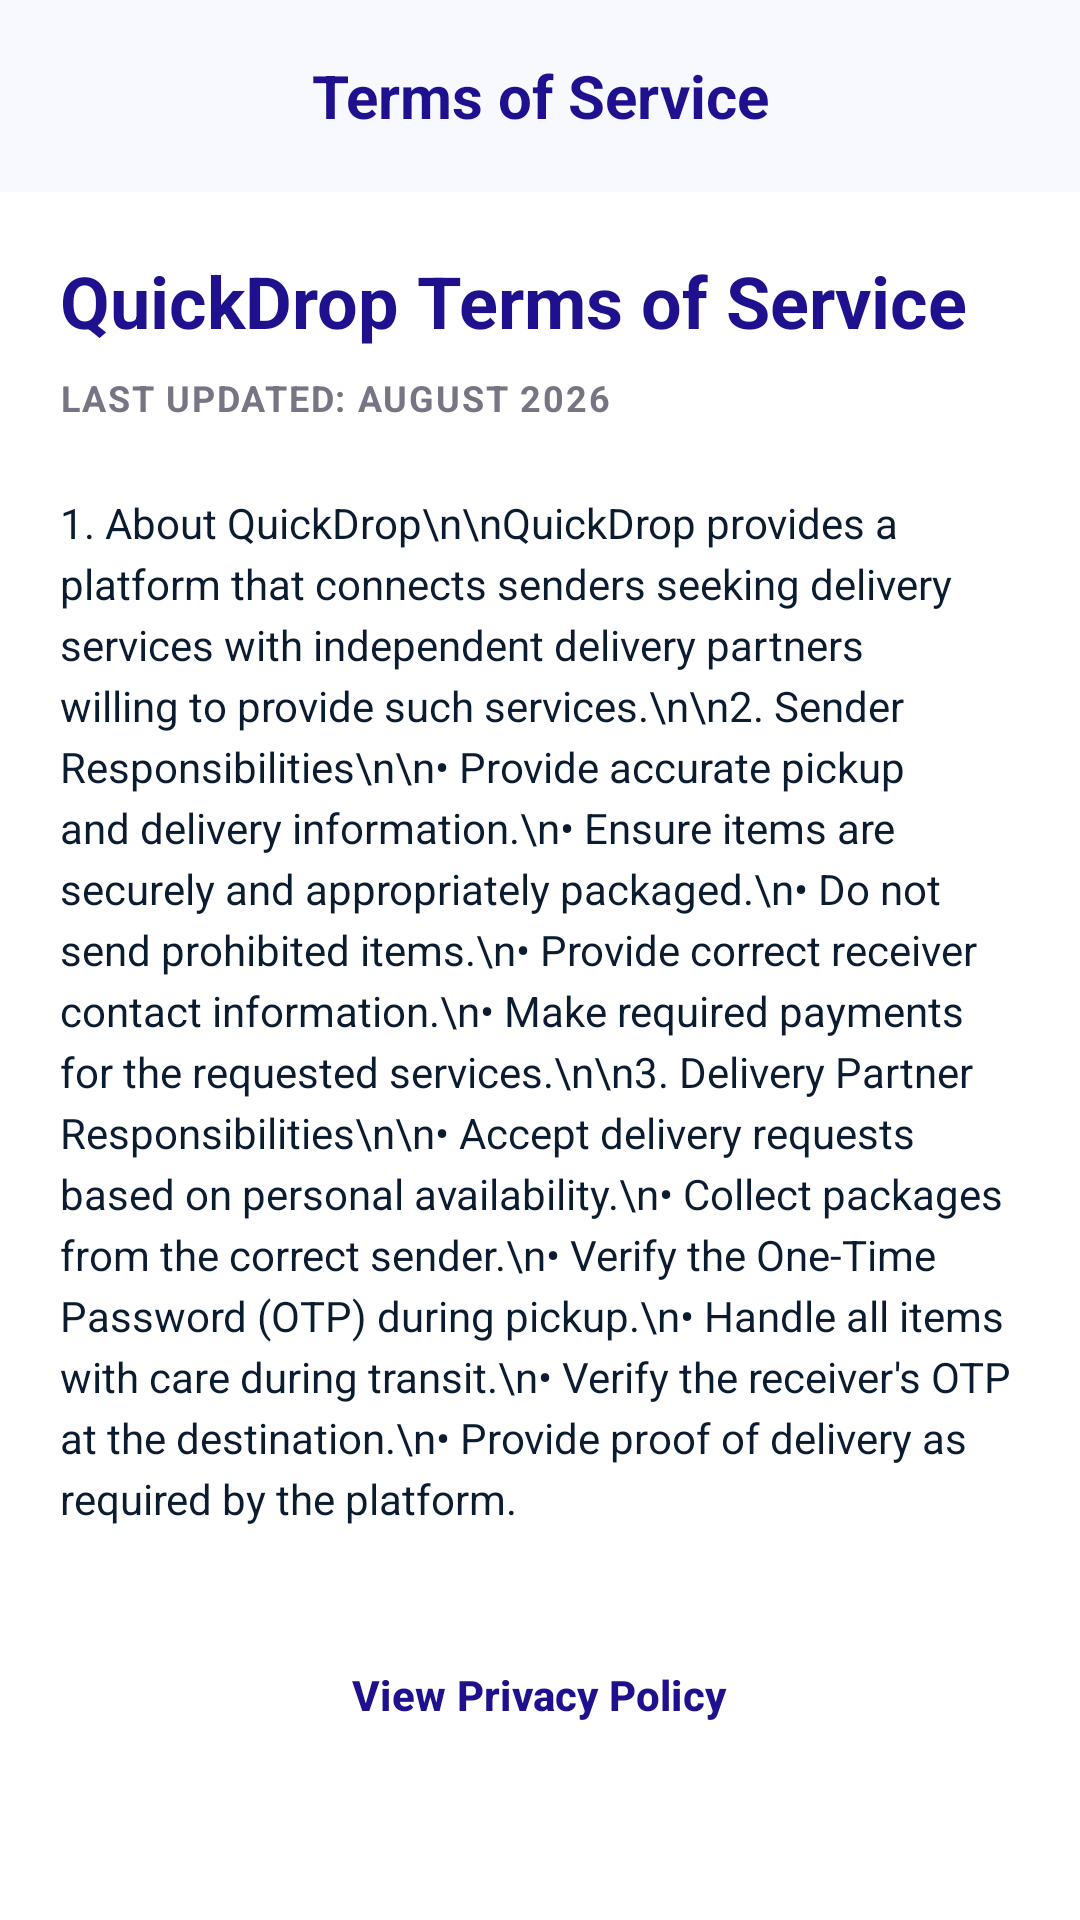

Here is an Android app screen rendered from its layout file. Give the layout XML and the strings, colors and styles it references.
<!-- AndroidManifest.xml: application theme Theme.Quick_Drop -->
<!-- res/layout/fragment_terms_of_service.xml -->
<?xml version="1.0" encoding="utf-8"?>
<androidx.constraintlayout.widget.ConstraintLayout xmlns:android="http://schemas.android.com/apk/res/android"
    xmlns:app="http://schemas.android.com/apk/res-auto"
    xmlns:tools="http://schemas.android.com/tools"
    android:layout_width="match_parent"
    android:layout_height="match_parent"
    android:background="@color/vf_background">

    <com.google.android.material.appbar.AppBarLayout
        android:id="@+id/appBar"
        android:layout_width="match_parent"
        android:layout_height="wrap_content"
        android:background="@color/vf_background"
        android:fitsSystemWindows="true"
        app:elevation="0dp"
        app:layout_constraintTop_toTopOf="parent">

        <androidx.appcompat.widget.Toolbar
            android:id="@+id/toolbar"
            android:layout_width="match_parent"
            android:layout_height="?attr/actionBarSize"
            app:navigationIcon="@drawable/ic_arrow_back"
            app:navigationIconTint="@color/vf_primary">

            <TextView
                style="@style/Stitch.Typography.TitleLarge"
                android:layout_width="wrap_content"
                android:layout_height="wrap_content"
                android:layout_gravity="center"
                android:text="Terms of Service"
                android:textColor="@color/vf_primary" />
        </androidx.appcompat.widget.Toolbar>
    </com.google.android.material.appbar.AppBarLayout>

    <androidx.core.widget.NestedScrollView
        android:layout_width="match_parent"
        android:layout_height="0dp"
        android:fillViewport="true"
        android:clipToPadding="false"
        android:background="@color/white"
        app:layout_constraintBottom_toBottomOf="parent"
        app:layout_constraintTop_toBottomOf="@id/appBar">

        <LinearLayout
            android:layout_width="match_parent"
            android:layout_height="wrap_content"
            android:orientation="vertical"
            android:padding="20dp"
            android:paddingBottom="24dp">

            <TextView
                style="@style/Stitch.Typography.HeadlineMedium"
                android:layout_width="wrap_content"
                android:layout_height="wrap_content"
                android:text="QuickDrop Terms of Service"
                android:textColor="@color/vf_primary" />

            <TextView
                style="@style/Stitch.Typography.LabelMedium"
                android:layout_width="wrap_content"
                android:layout_height="wrap_content"
                android:layout_marginTop="@dimen/stitch_sm"
                android:text="LAST UPDATED: AUGUST 2026" />

            <TextView
                style="@style/Stitch.Typography.BodyMedium"
                android:layout_width="match_parent"
                android:layout_height="wrap_content"
                android:layout_marginTop="@dimen/stitch_lg"
                android:text="1. About QuickDrop\n\nQuickDrop provides a platform that connects senders seeking delivery services with independent delivery partners willing to provide such services.\n\n2. Sender Responsibilities\n\n• Provide accurate pickup and delivery information.\n• Ensure items are securely and appropriately packaged.\n• Do not send prohibited items.\n• Provide correct receiver contact information.\n• Make required payments for the requested services.\n\n3. Delivery Partner Responsibilities\n\n• Accept delivery requests based on personal availability.\n• Collect packages from the correct sender.\n• Verify the One-Time Password (OTP) during pickup.\n• Handle all items with care during transit.\n• Verify the receiver's OTP at the destination.\n• Provide proof of delivery as required by the platform."
                android:textColor="@color/vf_on_surface"
                android:lineSpacingExtra="4dp" />

            <com.google.android.material.button.MaterialButton
                android:id="@+id/btnPrivacyPolicy"
                style="@style/Widget.Material3.Button.TextButton"
                android:layout_width="wrap_content"
                android:layout_height="wrap_content"
                android:layout_gravity="center_horizontal"
                android:layout_marginTop="@dimen/stitch_xl"
                android:text="View Privacy Policy"
                android:textColor="@color/vf_primary"
                android:textStyle="bold"
                app:icon="@drawable/ic_arrow_forward"
                app:iconGravity="textEnd"
                app:iconTint="@color/vf_primary" />

        </LinearLayout>
    </androidx.core.widget.NestedScrollView>

</androidx.constraintlayout.widget.ConstraintLayout>
<!-- resources referenced by this layout -->
<resources>
  <color name="vf_background">#f8f9ff</color>
  <color name="vf_on_surface">#0b1c30</color>
  <color name="vf_primary">#1f108e</color>
  <color name="white">#ffffff</color>
  <dimen name="stitch_lg">24dp</dimen>
  <dimen name="stitch_sm">8dp</dimen>
  <dimen name="stitch_xl">32dp</dimen>
  <style name="Stitch.Typography.BodyMedium">
          <item name="android:textSize">14sp</item>
          <item name="android:textColor">@color/vf_on_surface_variant</item>
      </style>
  <style name="Stitch.Typography.HeadlineMedium">
          <item name="android:textSize">24sp</item>
          <item name="android:textStyle">bold</item>
          <item name="android:textColor">@color/vf_on_background</item>
      </style>
  <style name="Stitch.Typography.LabelMedium">
          <item name="android:textSize">12sp</item>
          <item name="android:textStyle">bold</item>
          <item name="android:textAllCaps">true</item>
          <item name="android:textColor">@color/vf_outline</item>
          <item name="android:letterSpacing">0.05</item>
      </style>
  <style name="Stitch.Typography.TitleLarge">
          <item name="android:textSize">20sp</item>
          <item name="android:textStyle">bold</item>
          <item name="android:textColor">@color/vf_on_background</item>
      </style>
  <style name="Theme.Quick_Drop" parent="Base.Theme.Quick_Drop" />
  <color name="vf_on_surface_variant">#464553</color>
  <color name="vf_on_background">#0b1c30</color>
  <color name="vf_outline">#777584</color>
  <color name="vf_on_primary">#ffffff</color>
  <color name="vf_primary_container">#3730a3</color>
  <color name="vf_on_primary_container">#a9a7ff</color>
  <color name="vf_secondary">#006c49</color>
  <color name="vf_on_secondary">#ffffff</color>
  <color name="vf_secondary_container">#6cf8bb</color>
  <color name="vf_on_secondary_container">#00714d</color>
  <color name="vf_tertiary">#422700</color>
  <color name="vf_on_tertiary">#ffffff</color>
  <color name="vf_tertiary_container">#603b00</color>
  <color name="vf_on_tertiary_container">#f49d09</color>
  <color name="vf_surface">#f8f9ff</color>
  <color name="vf_surface_variant">#d3e4fe</color>
  <color name="vf_error">#ba1a1a</color>
  <color name="vf_on_error">#ffffff</color>
  <style name="Widget.QuickDrop.EditText" parent="Widget.AppCompat.EditText">
          <item name="android:textColor">#222222</item>
          <item name="android:textColorHint">#777777</item>
      </style>
</resources>
